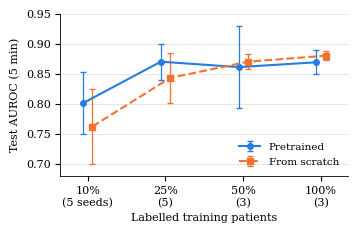

Write Python code to recreate this figure. (Note: this script raises an exception after producing the figure.)
import matplotlib
matplotlib.use("Agg")
import matplotlib.pyplot as plt
plt.rcParams.update({"font.family": "serif", "font.size": 8, "axes.linewidth": 0.6,
                     "pdf.fonttype": 42})
x = [0, 1, 2, 3]; lab = ["10%\n(5 seeds)", "25%\n(5)", "50%\n(3)", "100%\n(3)"]
ssl = ([0.801, 0.870, 0.861, 0.869], [0.052, 0.030, 0.068, 0.020])
scr = ([0.762, 0.843, 0.870, 0.880], [0.062, 0.042, 0.012, 0.008])
fig, ax = plt.subplots(figsize=(3.45, 2.2))
for (m, s), col, mk, ls, name, dx in [(ssl, "#257de0", "o", "-", "Pretrained", -0.06),
                                      (scr, "#f47230", "s", "--", "From scratch", 0.06)]:
    xx = [v + dx for v in x]
    ax.errorbar(xx, m, yerr=s, color=col, marker=mk, ms=4, lw=1.5, ls=ls, capsize=2.5,
                elinewidth=0.9, label=name)
ax.set_xticks(x); ax.set_xticklabels(lab)
ax.set_xlabel("Labelled training patients"); ax.set_ylabel("Test AUROC (5 min)")
ax.set_ylim(0.68, 0.95); ax.set_xlim(-0.35, 3.35)
ax.grid(axis="y", color="#dddddd", lw=0.5); ax.set_axisbelow(True)
for sp in ["top", "right"]: ax.spines[sp].set_visible(False)
ax.legend(frameon=False, loc="lower right", fontsize=7.5)
fig.tight_layout(pad=0.3)
fig.savefig("/home/claude/figures/fig4_label_efficiency.pdf")
